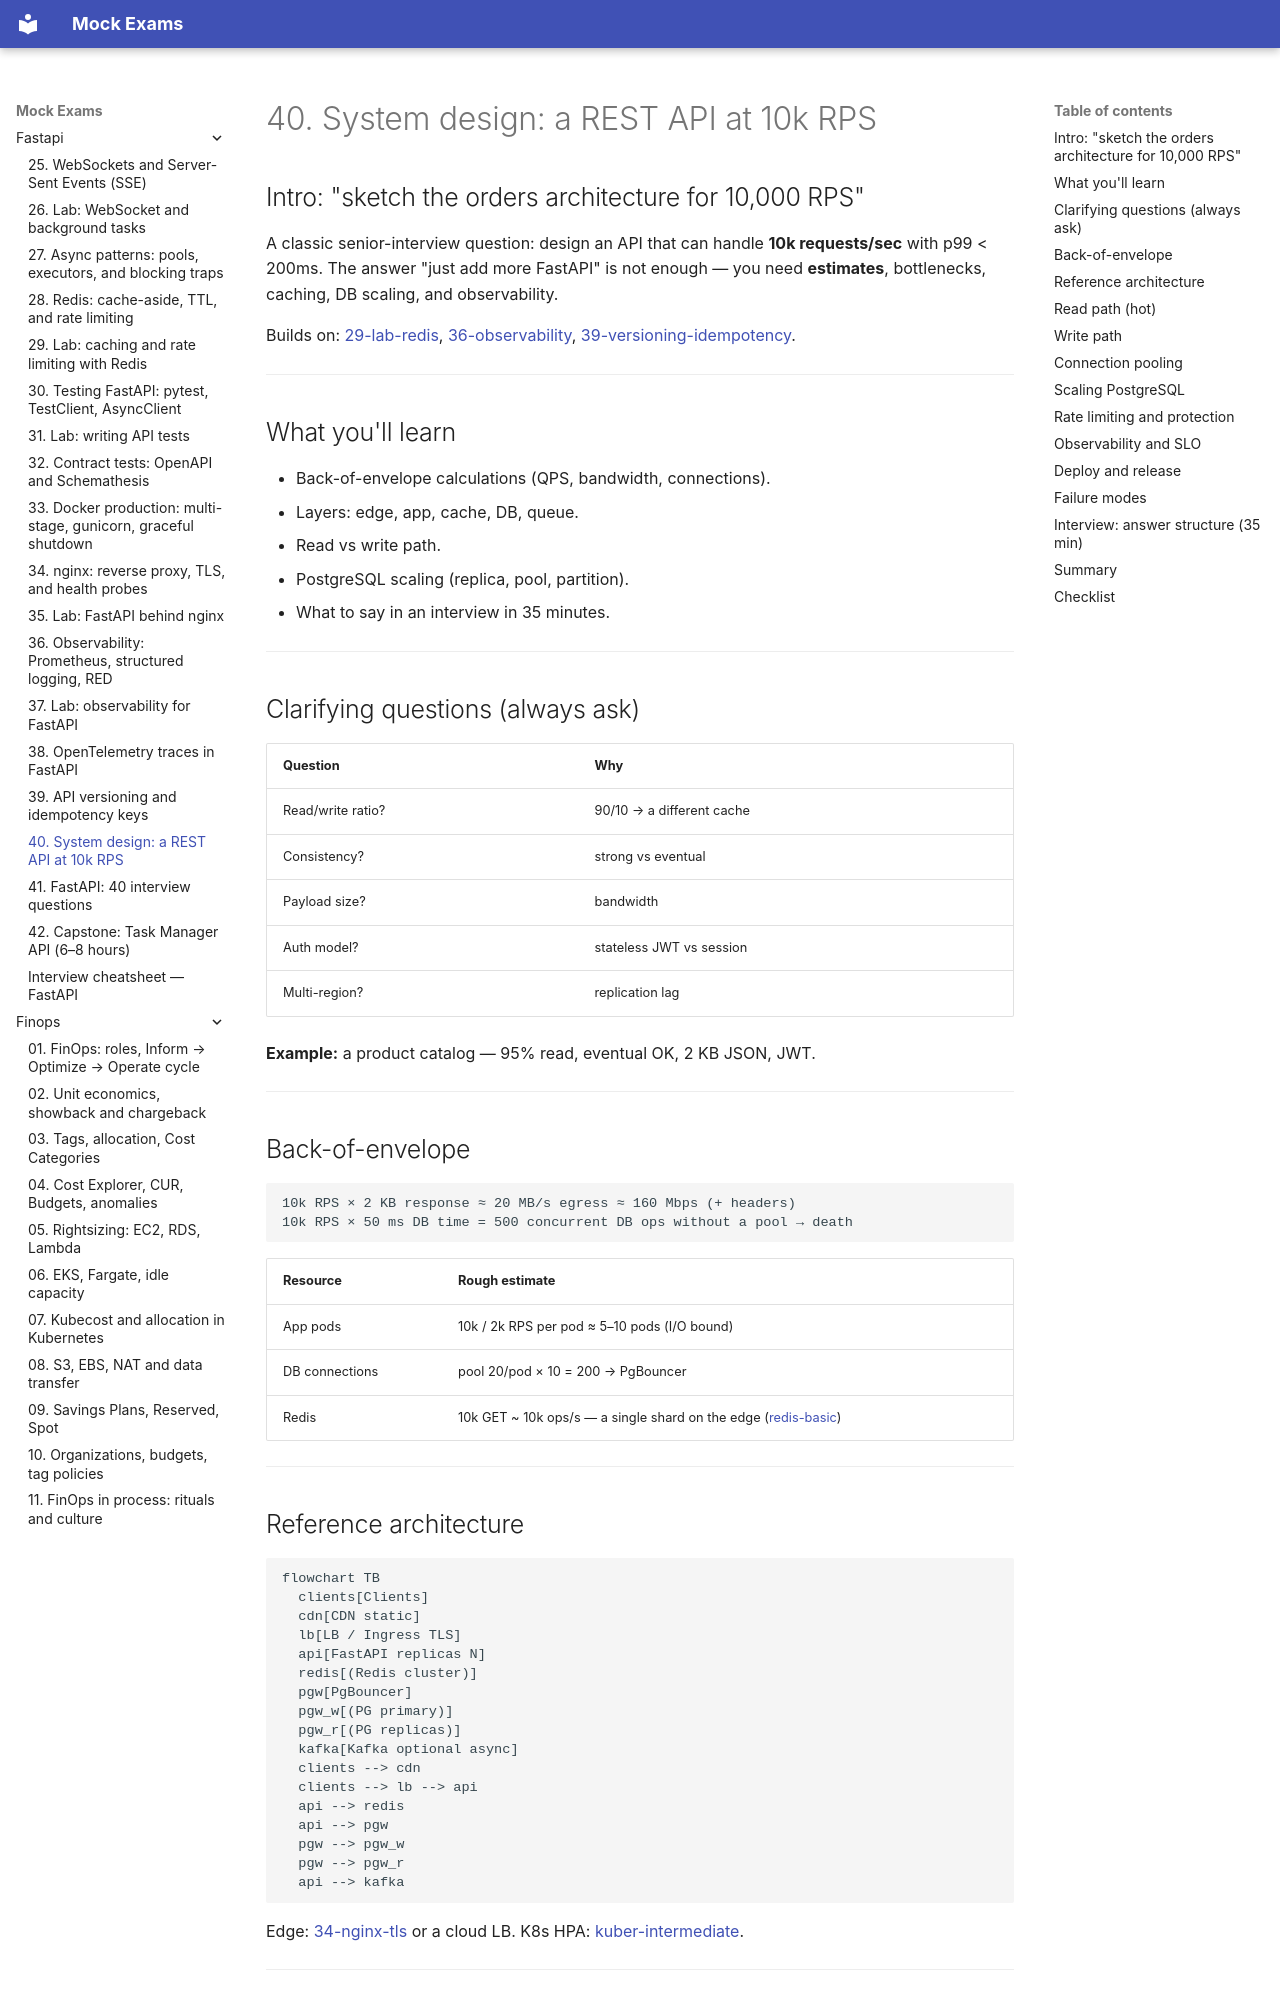

repository: FedorArbuzov/mock-exams · page: fastapi/40-system-design/index.html · generator: mkdocs

# 40. System design: a REST API at 10k RPS

## Intro: "sketch the orders architecture for 10,000 RPS"

A classic senior-interview question: design an API that can handle **10k requests/sec** with p99 < 200ms. The answer "just add more FastAPI" is not enough — you need **estimates**, bottlenecks, caching, DB scaling, and observability.

Builds on: [29-lab-redis](29-lab-redis.md), [36-observability](36-observability.md), [39-versioning-idempotency](39-versioning-idempotency.md).

---

## What you'll learn

- Back-of-envelope calculations (QPS, bandwidth, connections).
- Layers: edge, app, cache, DB, queue.
- Read vs write path.
- PostgreSQL scaling (replica, pool, partition).
- What to say in an interview in 35 minutes.

---

## Clarifying questions (always ask)

| Question | Why |
|--------|-------|
| Read/write ratio? | 90/10 → a different cache |
| Consistency? | strong vs eventual |
| Payload size? | bandwidth |
| Auth model? | stateless JWT vs session |
| Multi-region? | replication lag |

**Example:** a product catalog — 95% read, eventual OK, 2 KB JSON, JWT.

---

## Back-of-envelope

```text
10k RPS × 2 KB response ≈ 20 MB/s egress ≈ 160 Mbps (+ headers)
10k RPS × 50 ms DB time = 500 concurrent DB ops without a pool → death
```

| Resource | Rough estimate |
|--------|---------------|
| App pods | 10k / 2k RPS per pod ≈ 5–10 pods (I/O bound) |
| DB connections | pool 20/pod × 10 = 200 → PgBouncer |
| Redis | 10k GET ~ 10k ops/s — a single shard on the edge ([redis-basic](../redis-basic/README.md)) |

---
